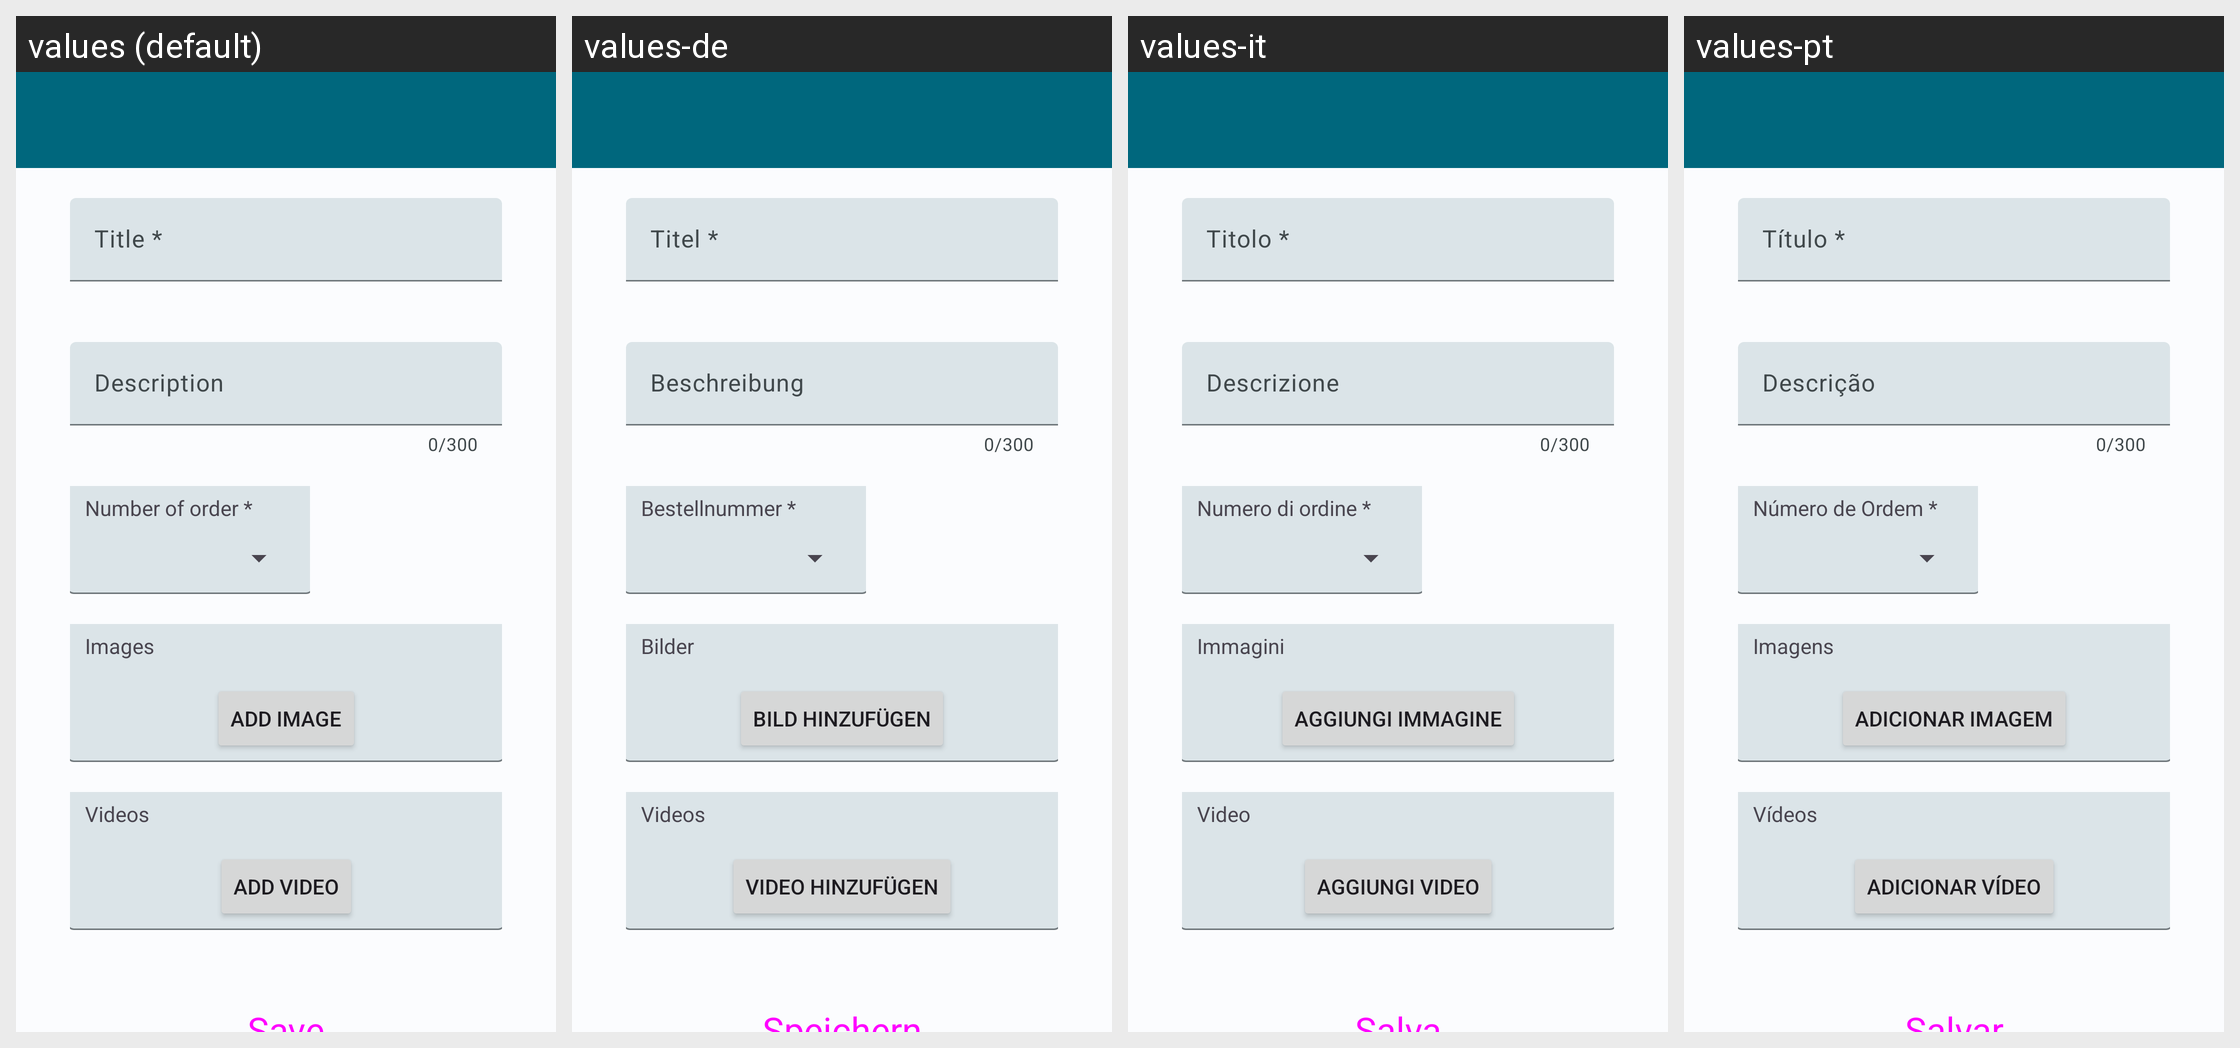

For this localized Android screen grid, give each drawn string resource with its value in every locale shown.
Android screen res/layout/activity_modify_guideline.xml rendered under 4 locales, left to right: values (default), values-de, values-it, values-pt. Device: Nexus 5 (rendered at 1080×1920; each locale shown at half size, 540×960, under a caption strip naming it); theme Theme.HealthTrackR.
Other locales in the repository, not shown: values-da, values-es, values-fr, values-ru, values-sv.
Strings drawn on this screen, with the default value and each locale's value (text and hints the layout hard-codes, and strings that could not be matched under every locale, appear in the picture but are not listed):

guidelines_form_title
  values: Title *
  values-de: Titel *
  values-it: Titolo *
  values-pt: Título *

guidelines_description
  values: Description
  values-de: Beschreibung
  values-it: Descrizione
  values-pt: Descrição

guidelines_form_number_of_order
  values: Number of order *
  values-de: Bestellnummer *
  values-it: Numero di ordine *
  values-pt: Número de Ordem *

guidelines_images
  values: Images
  values-de: Bilder
  values-it: Immagini
  values-pt: Imagens

guidelines_add_image
  values: Add image
  values-de: Bild hinzufügen
  values-it: Aggiungi immagine
  values-pt: Adicionar Imagem

guidelines_videos
  values: Videos
  values-de: Videos
  values-it: Video
  values-pt: Vídeos

guidelines_add_video
  values: Add video
  values-de: Video hinzufügen
  values-it: Aggiungi video
  values-pt: Adicionar Vídeo

button_save
  values: Save
  values-de: Speichern
  values-it: Salva
  values-pt: Salvar
